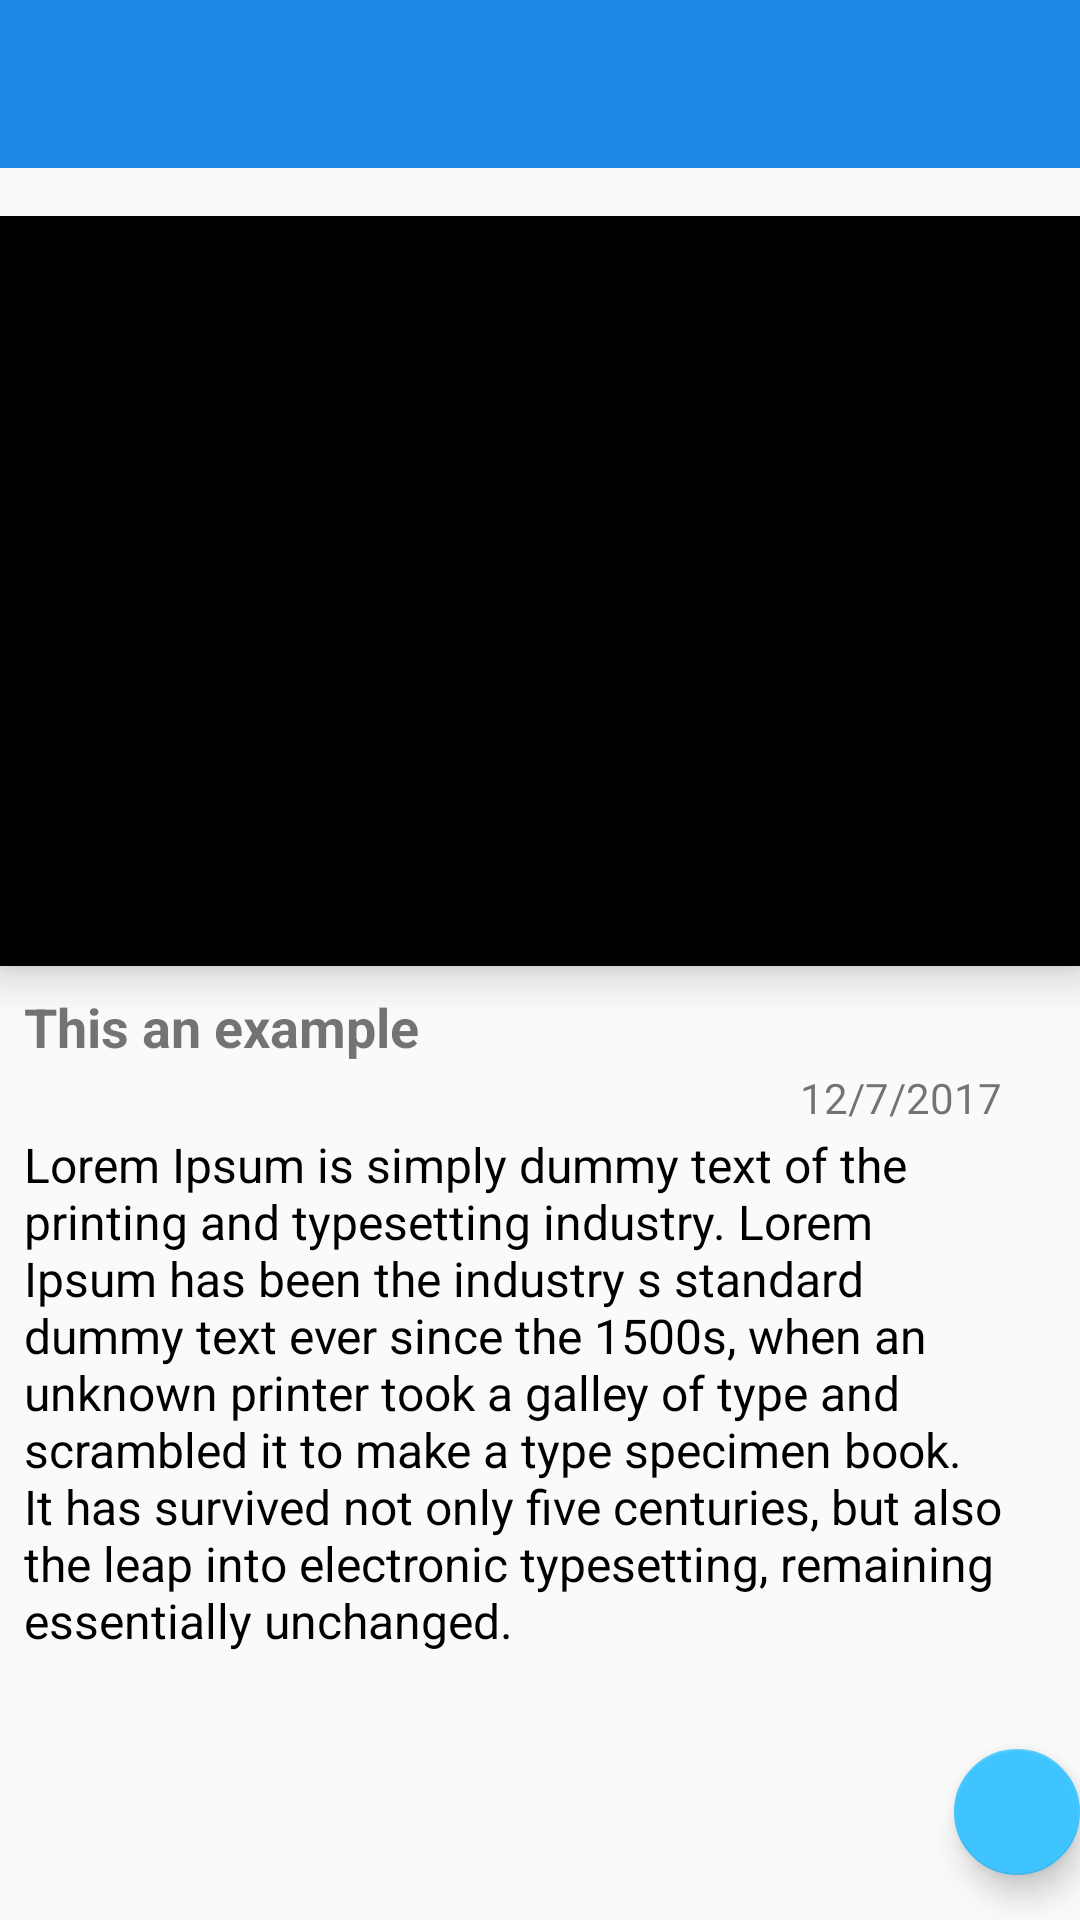

Produce the Android XML layout that renders to this screen, including the resource entries it uses.
<!-- AndroidManifest.xml: activity theme AppTheme.NoActionBar -->
<!-- res/layout/activity_event_details.xml -->
<?xml version="1.0" encoding="utf-8"?>
<LinearLayout xmlns:android="http://schemas.android.com/apk/res/android"
    xmlns:app="http://schemas.android.com/apk/res-auto"
    xmlns:tools="http://schemas.android.com/tools"
    android:layout_width="match_parent"
    android:layout_height="match_parent"
    android:orientation="vertical"
    tools:context="org.example.csi_kjsceofficial.EventDetailsActivity">

    <android.support.design.widget.AppBarLayout
        android:layout_width="match_parent"
        android:layout_height="wrap_content"
        android:theme="@style/AppTheme.AppBarOverlay">

        <android.support.v7.widget.Toolbar
            android:id="@+id/toolbar"
            android:layout_width="match_parent"
            android:layout_height="?attr/actionBarSize"
            android:background="?attr/colorPrimary"
            app:popupTheme="@style/AppTheme.PopupOverlay" />

    </android.support.design.widget.AppBarLayout>

    <include layout="@layout/content_event_details" />
    <android.support.design.widget.FloatingActionButton
        android:id="@+id/fab"
        android:layout_width="42dp"
        android:layout_height="wrap_content"
        android:layout_gravity="bottom|end"
        app:srcCompat="@drawable/csi_ic_register" />

</LinearLayout>
<!-- res/layout/content_event_details.xml (included above) -->
<?xml version="1.0" encoding="utf-8"?>
<LinearLayout xmlns:android="http://schemas.android.com/apk/res/android"
    xmlns:app="http://schemas.android.com/apk/res-auto"
    xmlns:tools="http://schemas.android.com/tools"
    android:layout_width="match_parent"
    android:layout_height="wrap_content"
    app:layout_behavior="@string/appbar_scrolling_view_behavior"
    tools:context="org.example.csi_kjsceofficial.EventDetailsActivity"
    tools:showIn="@layout/activity_event_details">


    <ScrollView
        android:layout_width="match_parent"
        android:layout_height="wrap_content"
        tools:layout_editor_absoluteY="0dp"
        tools:layout_editor_absoluteX="8dp"
        android:id="@+id/scrollView2">

        <LinearLayout
            android:layout_width="match_parent"
            android:layout_height="495dp"
            android:orientation="vertical"
            android:paddingBottom="4dp"
            android:paddingTop="8dp"
            app:layout_constraintLeft_toLeftOf="parent"
            app:layout_constraintTop_toTopOf="parent"
            android:layout_marginTop="8dp"
            app:layout_constraintRight_toRightOf="parent">

            <ImageView
                android:id="@+id/Event_imageview"
                android:layout_width="match_parent"
                android:layout_height="250dp"
                android:background="#000"
                android:elevation="8dp"
                android:paddingBottom="4dp"
                android:paddingTop="4dp"
                android:src="@drawable/handover" />
            <LinearLayout
                android:orientation="vertical"
                android:layout_width="match_parent"
                android:layout_height="wrap_content"
                android:paddingRight="24dp"
                android:layout_marginBottom="4dp"
                android:paddingLeft="8dp">
                <TextView
                    android:id="@+id/eventhead_textview"
                    android:layout_width="match_parent"
                    android:layout_height="wrap_content"
                    android:paddingTop="8dp"
                    android:text="This an example"
                    android:textSize="18dp"
                    android:textStyle="bold" />

                <TextView
                    android:id="@+id/eventdate_textview"
                    android:layout_width="match_parent"
                    android:layout_height="wrap_content"
                    android:gravity="right"
                    android:padding="2dp"
                    android:text="12/7/2017" />

                <TextView

                    android:id="@+id/eventdetails_textview"
                    android:layout_width="match_parent"
                    android:layout_height="wrap_content"
                    android:gravity="center_vertical"
                    android:paddingBottom="24dp"
                    android:text="@string/holdertext"
                    android:textColor="#000000"
                    android:textSize="@dimen/fab_margin" />


            </LinearLayout>

        </LinearLayout>



    </ScrollView>


</LinearLayout>
<!-- resources referenced by this layout -->
<resources>
  <dimen name="fab_margin">16dp</dimen>
  <string name="holdertext">Lorem Ipsum is simply dummy text of the printing and typesetting industry. Lorem Ipsum has been the industry\ s standard dummy text ever since the 1500s, when an unknown printer took a galley of type and scrambled it to make a type specimen book. It has survived not only five centuries, but also the leap into electronic typesetting, remaining essentially unchanged.</string>
  <style name="AppTheme.AppBarOverlay" parent="ThemeOverlay.AppCompat" />
  <style name="AppTheme.PopupOverlay" parent="ThemeOverlay.AppCompat.Light" />
  <style name="AppTheme.NoActionBar">
          <item name="windowActionBar">false</item>
          <item name="windowNoTitle">true</item>
      </style>
</resources>
